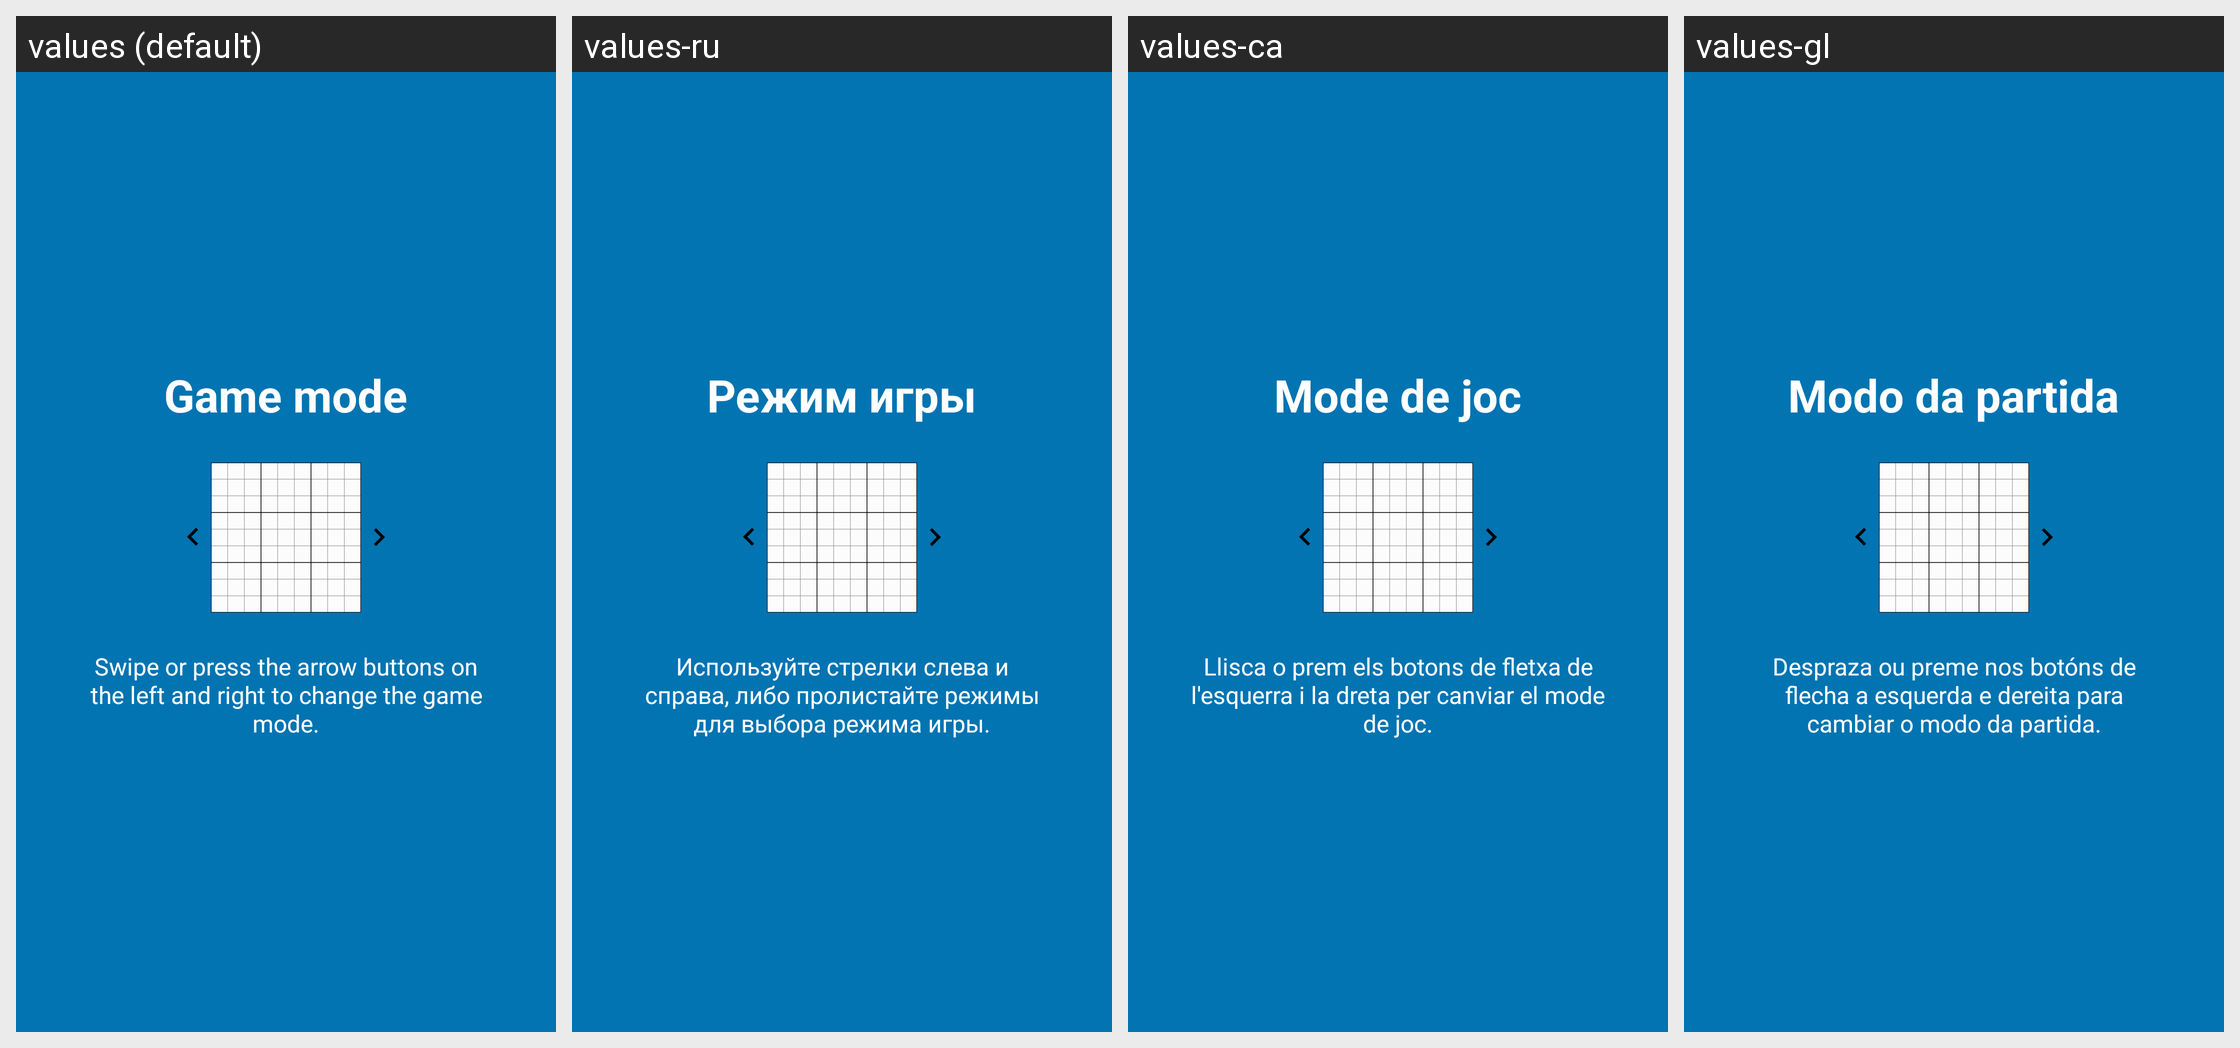

Here is an Android app screen in its default locale and in the app's own translations. Write out the translated-string differences for the strings that appear on this screen.
Android screen res/layout/tutorial_slide2.xml rendered under 4 locales, left to right: values (default), values-ru, values-ca, values-gl. Device: Nexus 5 (rendered at 1080×1920; each locale shown at half size, 540×960, under a caption strip naming it); theme AppTheme.
Other locales in the repository, not shown: values-br, values-cs, values-de, values-es, values-fr, values-hu, values-ja, values-nb-rNO, values-pl, values-pt, values-tr, values-zh.
Strings drawn on this screen, with the default value and each locale's value (text and hints the layout hard-codes, and strings that could not be matched under every locale, appear in the picture but are not listed):

slide2_heading
  values: Game mode
  values-ru: Режим игры
  values-ca: Mode de joc
  values-gl: Modo da partida

slide2_text
  values: Swipe or press the arrow buttons on the left and right to change the game mode.
  values-ru: Используйте стрелки слева и справа, либо пролистайте режимы для выбора режима игры.
  values-ca: Llisca o prem els botons de fletxa de l'esquerra i la dreta per canviar el mode de joc.
  values-gl: Despraza ou preme nos botóns de flecha a esquerda e dereita para cambiar o modo da partida.
